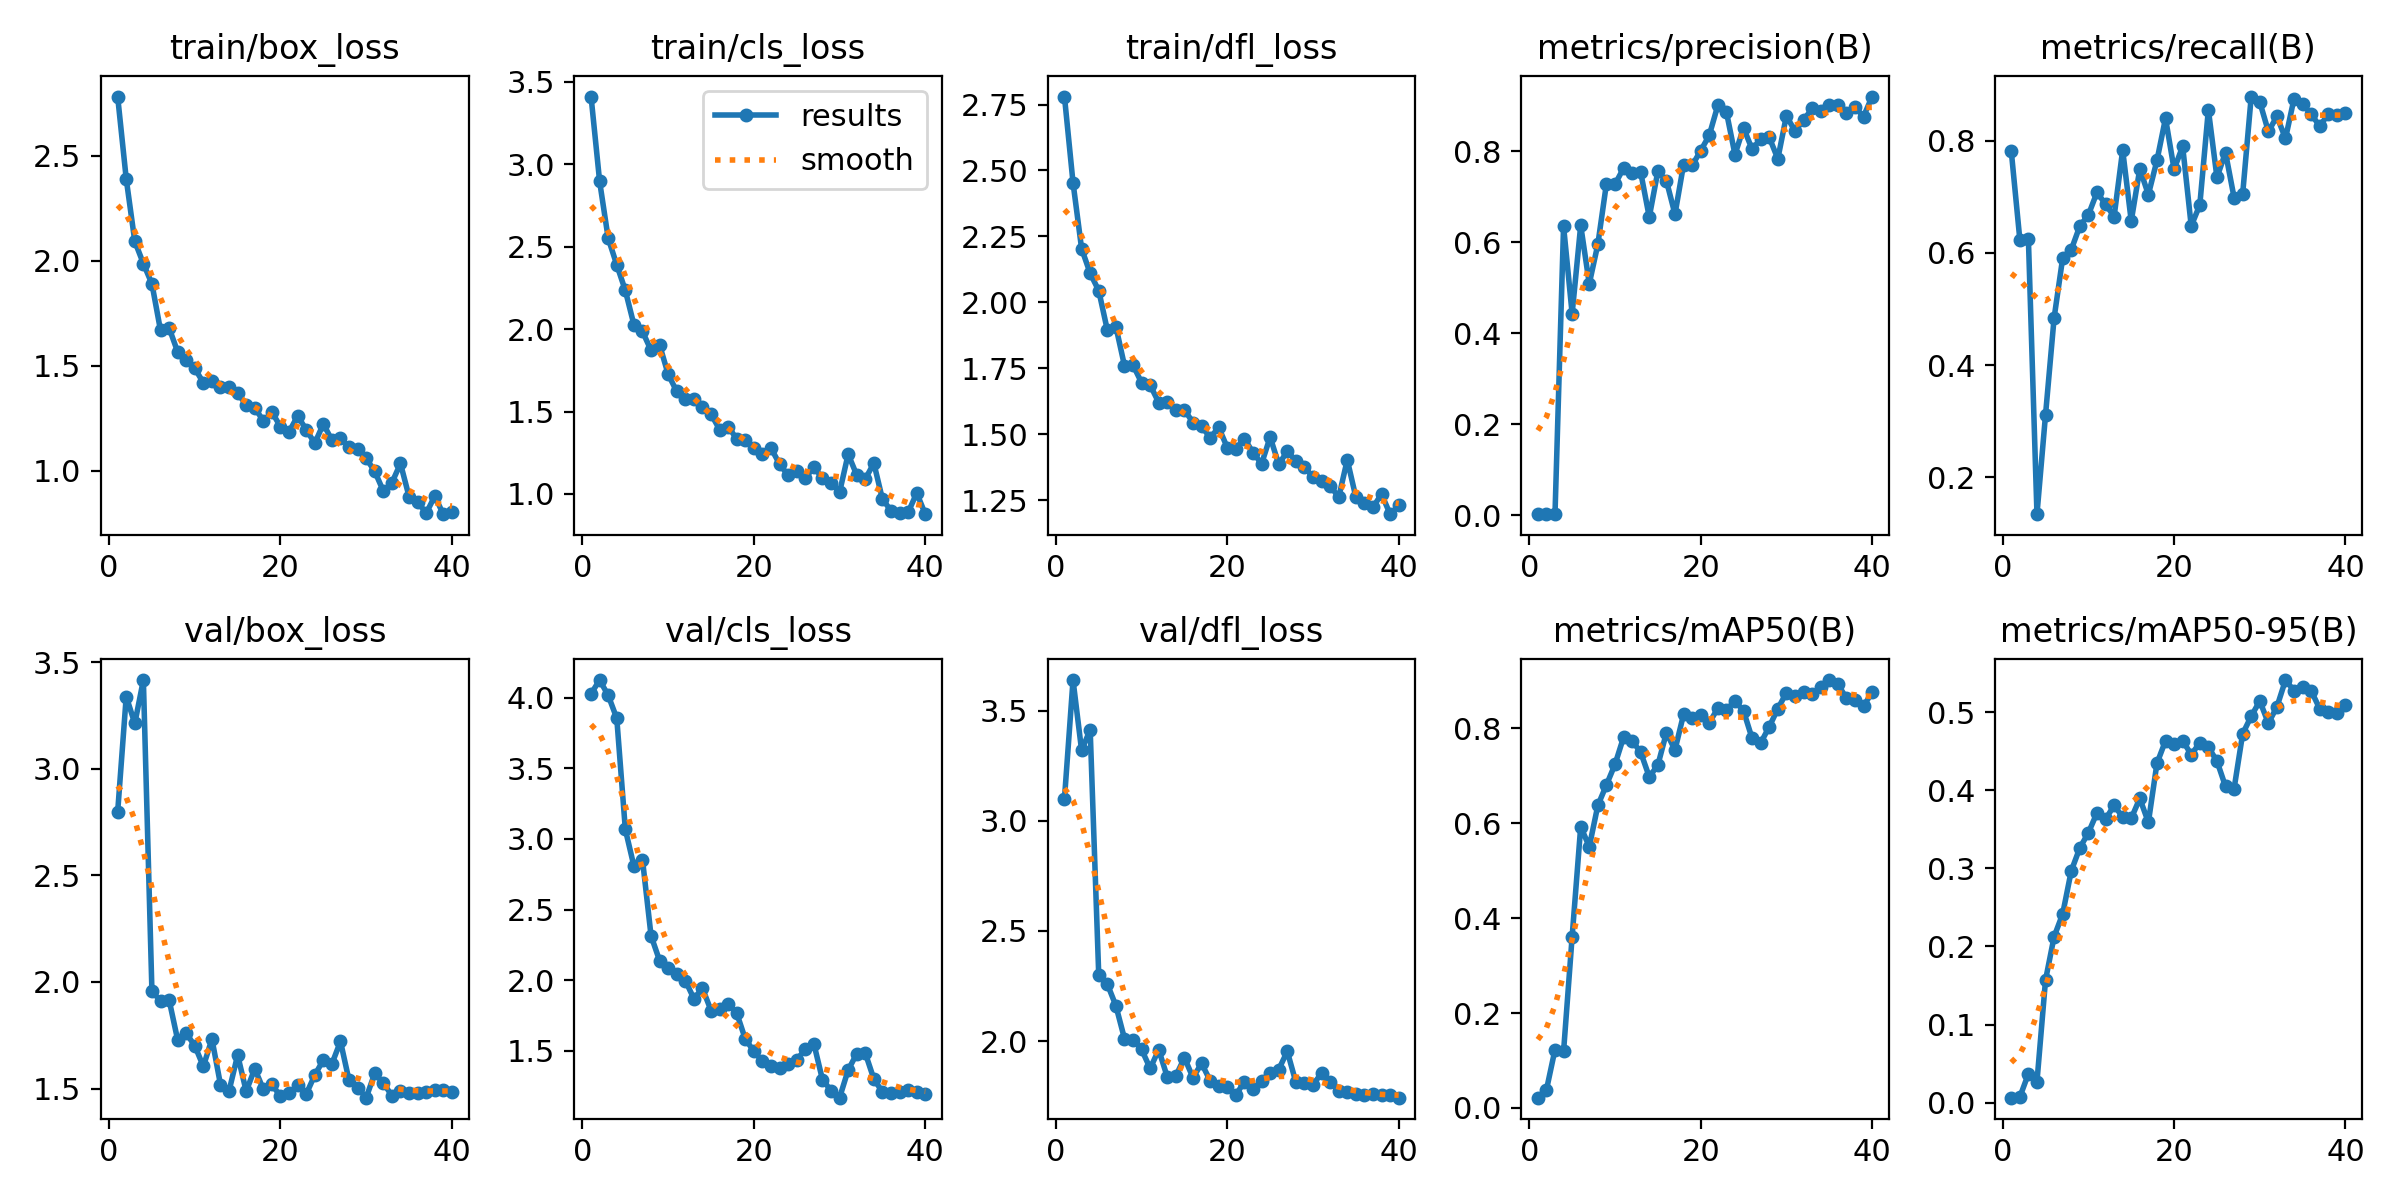

The data file committed next to this chart (first rows):
epoch, time, train/box_loss, train/cls_loss, train/dfl_loss, metrics/precision(B), metrics/recall(B), metrics/mAP50(B), metrics/mAP50-95(B), val/box_loss, val/cls_loss, val/dfl_loss, lr/pg0, lr/pg1, lr/pg2
1, 86.23, 2.781, 3.411, 2.78, 0.00333, 0.7815, 0.02158, 0.00641, 2.797, 4.028, 3.1, 0.0001667, 0.0001667, 0.0001667
2, 169.8, 2.389, 2.896, 2.454, 0.00262, 0.6239, 0.0379, 0.00717, 3.339, 4.125, 3.64, 0.0003414, 0.0003414, 0.0003414
3, 252.7, 2.092, 2.551, 2.204, 0.00274, 0.6246, 0.1229, 0.03698, 3.213, 4.017, 3.32, 0.000507, 0.000507, 0.000507
4, 335.1, 1.986, 2.39, 2.11, 0.6356, 0.1346, 0.119, 0.02685, 3.416, 3.854, 3.414, 0.0006636, 0.0006636, 0.0006636
5, 418.1, 1.889, 2.234, 2.045, 0.4433, 0.3118, 0.3609, 0.1571, 1.955, 3.067, 2.3, 0.0008111, 0.0008111, 0.0008111
6, 500.8, 1.668, 2.027, 1.895, 0.6375, 0.4842, 0.593, 0.2125, 1.912, 2.808, 2.259, 0.0009495, 0.0009495, 0.0009495
7, 582.8, 1.68, 1.986, 1.908, 0.5092, 0.5908, 0.5506, 0.2417, 1.916, 2.854, 2.161, 0.001079, 0.001079, 0.001079
8, 665.5, 1.565, 1.872, 1.76, 0.5958, 0.6057, 0.6377, 0.2967, 1.729, 2.314, 2.011, 0.001199, 0.001199, 0.001199
9, 747.4, 1.528, 1.904, 1.762, 0.7289, 0.6477, 0.6808, 0.3262, 1.759, 2.137, 2.006, 0.00131, 0.00131, 0.00131
10, 830.3, 1.487, 1.726, 1.695, 0.7279, 0.6678, 0.7241, 0.3456, 1.701, 2.087, 1.962, 0.001296, 0.001296, 0.001296
11, 912.5, 1.418, 1.622, 1.686, 0.7632, 0.7077, 0.7814, 0.371, 1.604, 2.046, 1.876, 0.001254, 0.001254, 0.001254
12, 992.5, 1.427, 1.575, 1.62, 0.753, 0.6869, 0.774, 0.3629, 1.733, 1.997, 1.96, 0.001213, 0.001213, 0.001213
13, 1070, 1.4, 1.576, 1.623, 0.7542, 0.6646, 0.7496, 0.3806, 1.518, 1.869, 1.837, 0.001172, 0.001172, 0.001172
14, 1149, 1.397, 1.53, 1.591, 0.6558, 0.7831, 0.698, 0.3657, 1.489, 1.942, 1.842, 0.001131, 0.001131, 0.001131
15, 1227, 1.369, 1.484, 1.592, 0.7561, 0.6568, 0.7226, 0.364, 1.657, 1.785, 1.924, 0.001089, 0.001089, 0.001089
16, 1305, 1.313, 1.391, 1.544, 0.7357, 0.7498, 0.7909, 0.3896, 1.488, 1.794, 1.834, 0.001048, 0.001048, 0.001048
17, 1383, 1.3, 1.408, 1.531, 0.662, 0.7038, 0.7548, 0.3589, 1.593, 1.829, 1.898, 0.001007, 0.001007, 0.001007
18, 1461, 1.236, 1.334, 1.486, 0.771, 0.7646, 0.8294, 0.4345, 1.496, 1.766, 1.82, 0.0009656, 0.0009656, 0.0009656
19, 1539, 1.278, 1.33, 1.526, 0.7692, 0.8399, 0.8212, 0.4634, 1.519, 1.582, 1.797, 0.0009244, 0.0009244, 0.0009244
20, 1617, 1.209, 1.279, 1.449, 0.8017, 0.7489, 0.829, 0.4597, 1.464, 1.497, 1.792, 0.0008831, 0.0008831, 0.0008831
21, 1694, 1.185, 1.241, 1.446, 0.8354, 0.7898, 0.8117, 0.4637, 1.478, 1.424, 1.755, 0.0008418, 0.0008418, 0.0008418
22, 1772, 1.26, 1.277, 1.483, 0.9013, 0.648, 0.8426, 0.4456, 1.517, 1.393, 1.815, 0.0008006, 0.0008006, 0.0008006
23, 1850, 1.195, 1.182, 1.431, 0.8871, 0.6854, 0.8397, 0.4608, 1.474, 1.378, 1.78, 0.0007593, 0.0007593, 0.0007593
24, 1928, 1.13, 1.113, 1.388, 0.7932, 0.8549, 0.8577, 0.4551, 1.563, 1.408, 1.816, 0.0007181, 0.0007181, 0.0007181
25, 2006, 1.222, 1.141, 1.489, 0.8518, 0.7346, 0.8369, 0.4374, 1.634, 1.434, 1.854, 0.0006768, 0.0006768, 0.0006768
26, 2084, 1.145, 1.096, 1.386, 0.8048, 0.7787, 0.779, 0.4049, 1.616, 1.512, 1.871, 0.0006355, 0.0006355, 0.0006355
27, 2163, 1.153, 1.163, 1.435, 0.8278, 0.6985, 0.7695, 0.402, 1.722, 1.549, 1.953, 0.0005943, 0.0005943, 0.0005943
28, 2241, 1.113, 1.095, 1.4, 0.831, 0.7046, 0.8035, 0.4723, 1.538, 1.296, 1.813, 0.000553, 0.000553, 0.000553
29, 2319, 1.104, 1.066, 1.377, 0.7839, 0.8785, 0.8413, 0.4948, 1.504, 1.218, 1.808, 0.0005118, 0.0005118, 0.0005118
30, 2397, 1.058, 1.011, 1.336, 0.8782, 0.8688, 0.8754, 0.5144, 1.457, 1.168, 1.801, 0.0004705, 0.0004705, 0.0004705
31, 2474, 0.9959, 1.242, 1.322, 0.845, 0.8164, 0.8682, 0.4859, 1.572, 1.364, 1.854, 0.0004293, 0.0004293, 0.0004293
32, 2552, 0.9025, 1.114, 1.305, 0.8687, 0.8431, 0.8762, 0.5068, 1.526, 1.479, 1.814, 0.000388, 0.000388, 0.000388
33, 2629, 0.9416, 1.091, 1.26, 0.8944, 0.8038, 0.8727, 0.5411, 1.467, 1.483, 1.773, 0.0003467, 0.0003467, 0.0003467
34, 2707, 1.034, 1.187, 1.403, 0.8881, 0.875, 0.8878, 0.5275, 1.487, 1.3, 1.769, 0.0003055, 0.0003055, 0.0003055
35, 2783, 0.8761, 0.968, 1.262, 0.9013, 0.8656, 0.902, 0.5319, 1.478, 1.209, 1.76, 0.0002642, 0.0002642, 0.0002642
36, 2860, 0.852, 0.8988, 1.24, 0.9019, 0.8467, 0.8932, 0.5273, 1.481, 1.203, 1.754, 0.000223, 0.000223, 0.000223
37, 2938, 0.7965, 0.8863, 1.223, 0.8852, 0.8259, 0.864, 0.5043, 1.486, 1.207, 1.758, 0.0001817, 0.0001817, 0.0001817
38, 3016, 0.8778, 0.8883, 1.273, 0.8972, 0.8473, 0.859, 0.4997, 1.494, 1.221, 1.757, 0.0001404, 0.0001404, 0.0001404
39, 3093, 0.7921, 1.006, 1.197, 0.8767, 0.8448, 0.8469, 0.4992, 1.495, 1.209, 1.756, 9.91865e-05, 9.91865e-05, 9.91865e-05
40, 3170, 0.8036, 0.8773, 1.23, 0.9207, 0.8497, 0.8762, 0.509, 1.486, 1.192, 1.743, 5.79283e-05, 5.79283e-05, 5.79283e-05
